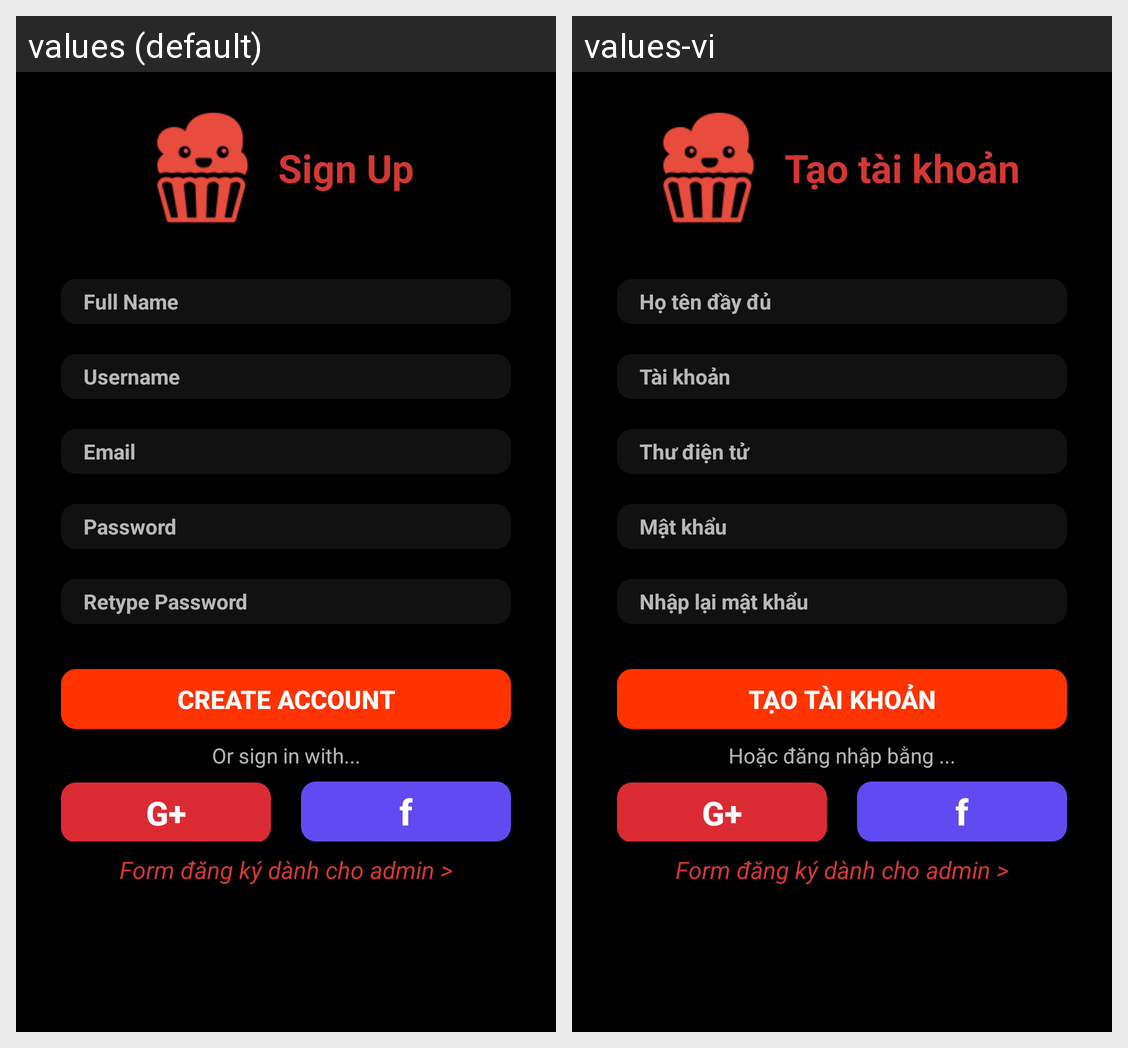

For this localized Android screen grid, give each drawn string resource with its value in every locale shown.
Android screen res/layout/sign_up_admin.xml rendered under 2 locales, left to right: values (default), values-vi. Device: Nexus 5 (rendered at 1080×1920; each locale shown at half size, 540×960, under a caption strip naming it); theme AppTheme.
Strings drawn on this screen, with the default value and each locale's value (text and hints the layout hard-codes, and strings that could not be matched under every locale, appear in the picture but are not listed):

user_sign_up
  values: Sign Up
  values-vi: Tạo tài khoản

full_name
  values: Full Name
  values-vi: Họ tên đầy đủ

username
  values: Username
  values-vi: Tài khoản

email
  values: Email
  values-vi: Thư điện tử

password
  values: Password
  values-vi: Mật khẩu

retype_password
  values: Retype Password
  values-vi: Nhập lại mật khẩu

btn_create
  values: CREATE ACCOUNT
  values-vi: Tạo tài khoản

string_4
  values: Or sign in with...
  values-vi: Hoặc đăng nhập bằng ...
